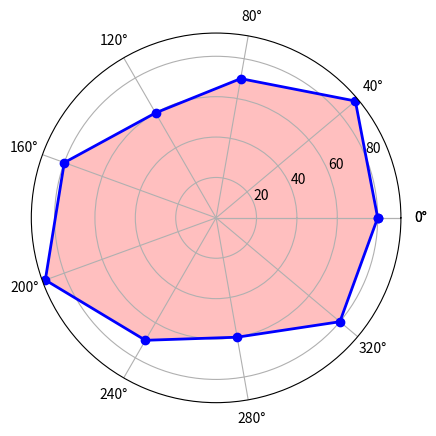

Source code (Python): (Note: this script raises an exception after producing the figure.)
# 雷达图的绘制
import matplotlib.pyplot as plt  # 导入绘图模块
import numpy as np  # 导入numpy模块
from matplotlib.font_manager import FontProperties  # 导入字体管理器
font = FontProperties(fname=r"c:\windows\fonts\simsun.ttc", size=14)  # 设置字体
labels = np.array(['语文', '数学', '英语', '物理', '化学',
                  '生物', '政治', '历史', '地理'])  # 定义标签
dataLenth = 9  # 数据个数
data = np.array([80, 90, 70, 60, 80, 90, 70, 60, 80])  # 数据值
angles = np.linspace(0, 2*np.pi, dataLenth, endpoint=False)  # 计算等分点
data = np.concatenate((data, [data[0]]))  # 闭合
angles = np.concatenate((angles, [angles[0]]))  # 闭合
fig = plt.figure()  # 建立图像
ax = fig.add_subplot(111, polar=True)  # 添加子图
ax.plot(angles, data, 'bo-', linewidth=2)  # 绘制折线图
ax.fill(angles, data, facecolor='r', alpha=0.25)  # 填充颜色
ax.set_thetagrids(angles * 180/np.pi, labels, FontProperties=font)  # 添加每个特征的标签
ax.set_title("雷达图", va='bottom', FontProperties=font)  # 添加标题
ax.set_rlim(0, 100)  # 设置雷达图的范围
ax.grid(True)  # 添加网格线
plt.show()  # 显示图像
